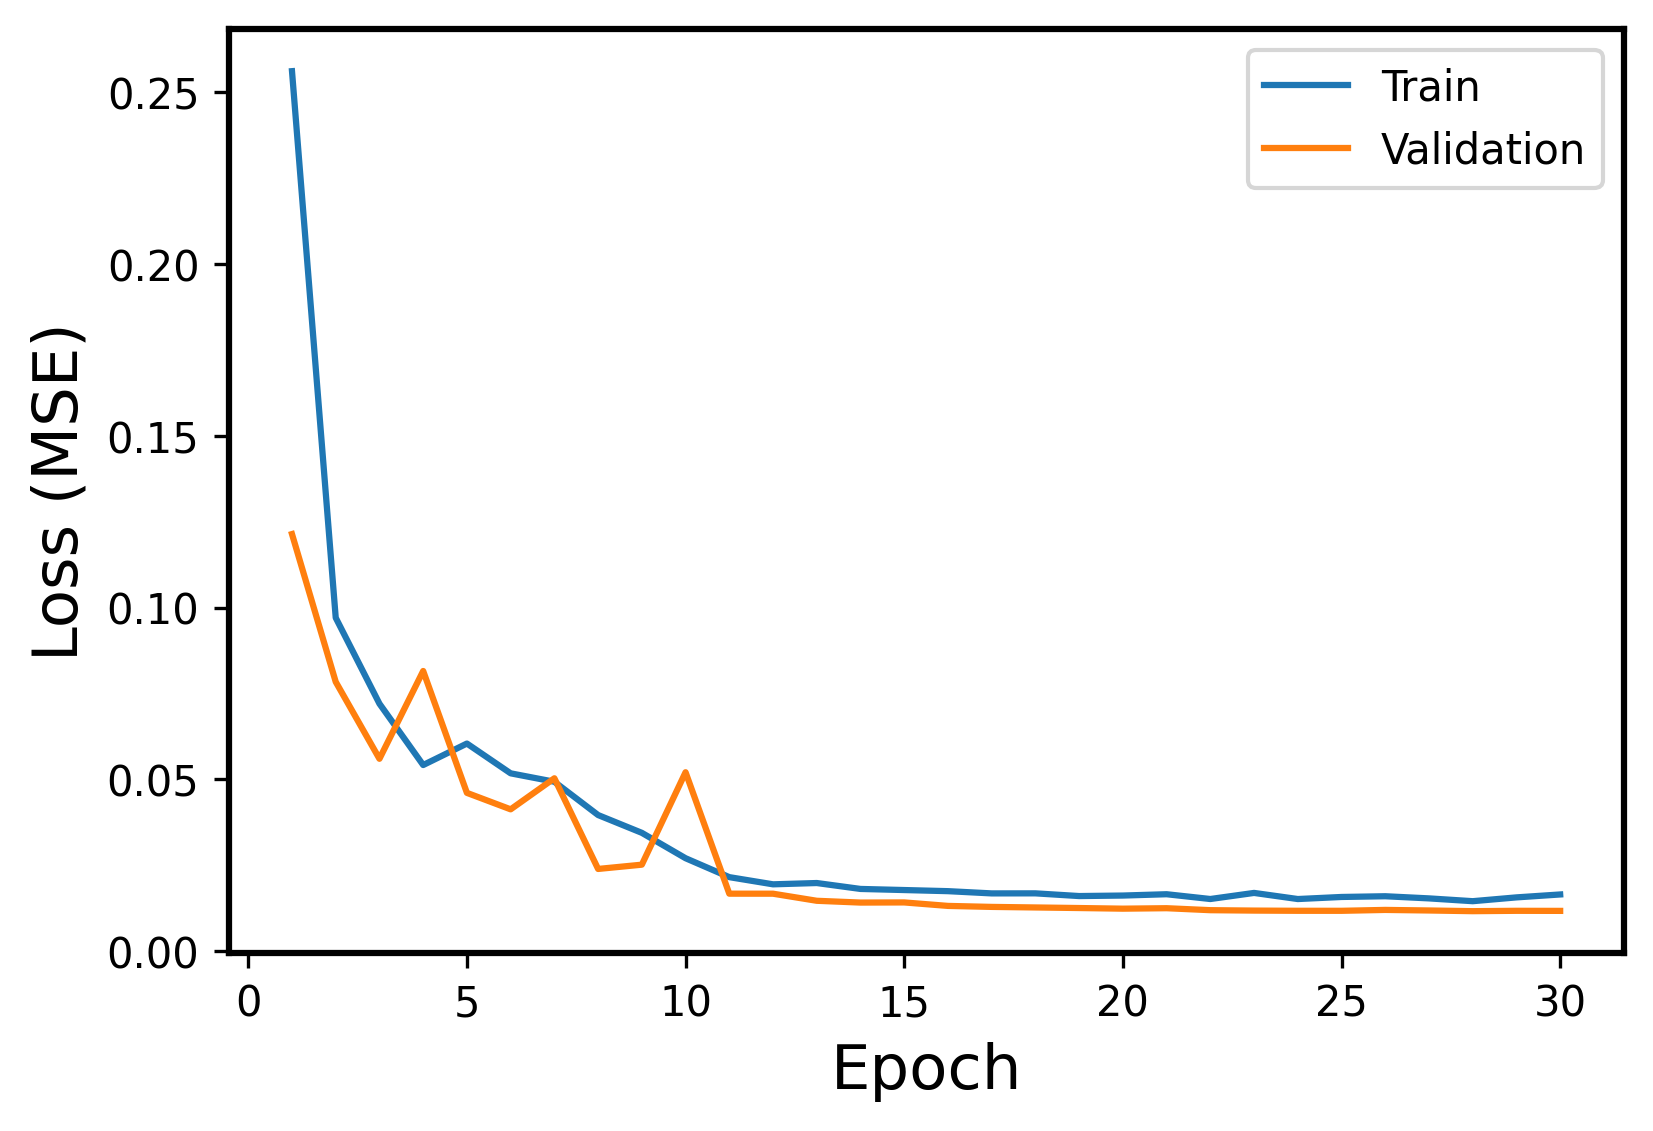

The table this chart was drawn from, first rows:
Epoch, Events, Error
1, Train, 0.2562
1, Validation, 0.1214
2, Train, 0.09704
2, Validation, 0.07837
3, Train, 0.07201
3, Validation, 0.05596
4, Train, 0.05415
4, Validation, 0.08153
5, Train, 0.06041
5, Validation, 0.04604
6, Train, 0.05173
6, Validation, 0.04125
7, Train, 0.04928
7, Validation, 0.05029
8, Train, 0.03958
8, Validation, 0.02389
9, Train, 0.0344
9, Validation, 0.02513
10, Train, 0.02701
10, Validation, 0.05205
11, Train, 0.0215
11, Validation, 0.01669
12, Train, 0.01941
12, Validation, 0.01668
13, Train, 0.01979
13, Validation, 0.01462
14, Train, 0.01807
14, Validation, 0.0141
15, Train, 0.01774
15, Validation, 0.01414
16, Train, 0.01742
16, Validation, 0.01312
17, Train, 0.01677
17, Validation, 0.01283
18, Train, 0.01678
18, Validation, 0.01267
19, Train, 0.01599
19, Validation, 0.01251
20, Train, 0.01614
20, Validation, 0.01232
21, Train, 0.01653
21, Validation, 0.01246
22, Train, 0.01513
22, Validation, 0.01188
23, Train, 0.01691
23, Validation, 0.01176
24, Train, 0.01513
24, Validation, 0.0117
25, Train, 0.01573
25, Validation, 0.0117
26, Train, 0.01594
26, Validation, 0.01196
27, Train, 0.01531
27, Validation, 0.01179
28, Train, 0.0145
28, Validation, 0.01159
29, Train, 0.01561
29, Validation, 0.0117
30, Train, 0.01646
30, Validation, 0.01168
